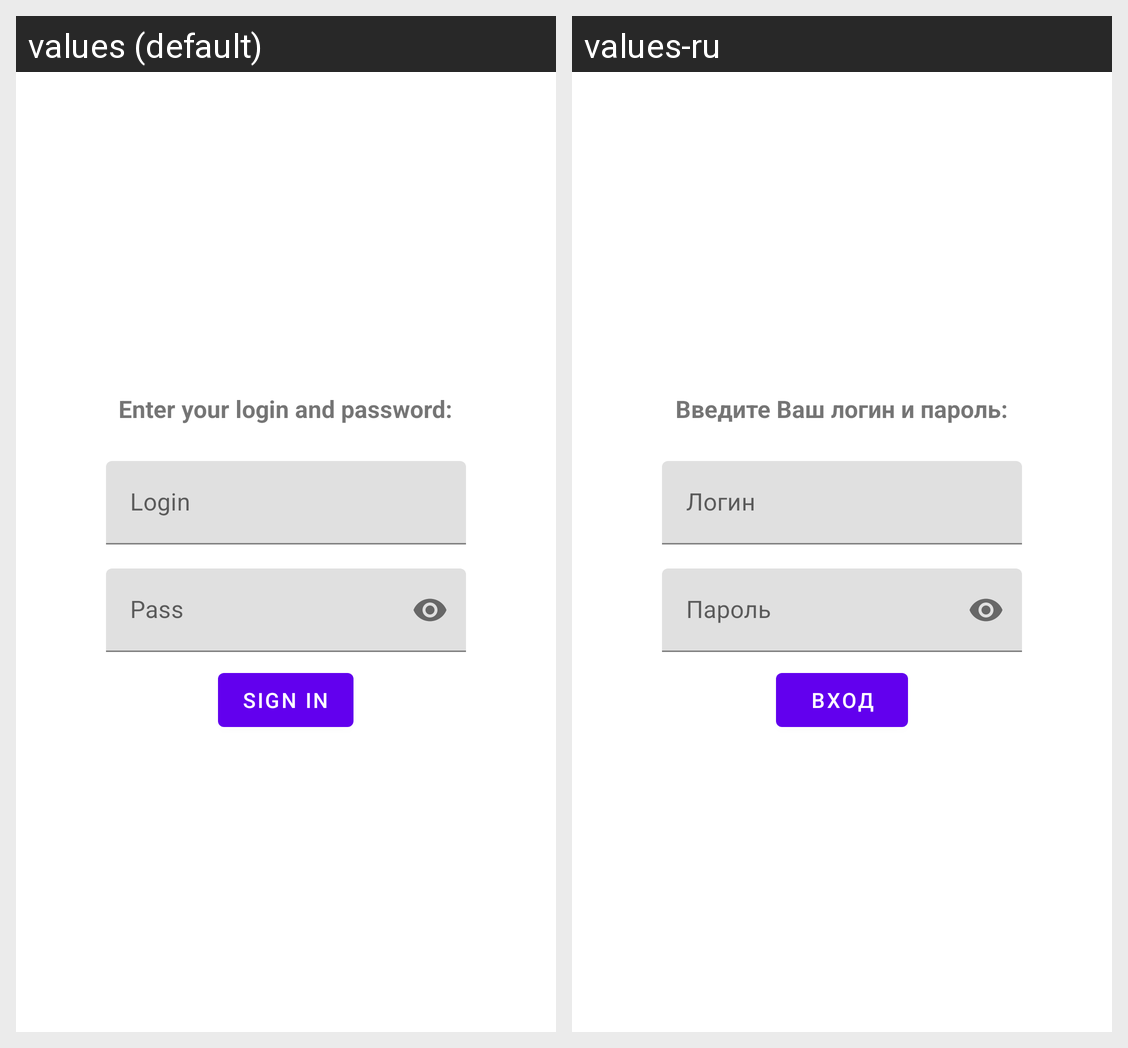

Locale-by-locale string values for the Android screen shown in this grid:
Android screen res/layout/fragment_auth.xml rendered under 2 locales, left to right: values (default), values-ru. Device: Nexus 5 (rendered at 1080×1920; each locale shown at half size, 540×960, under a caption strip naming it); theme AppTheme.
Strings drawn on this screen, with the default value and each locale's value (text and hints the layout hard-codes, and strings that could not be matched under every locale, appear in the picture but are not listed):

authorisation_introduction
  values: Enter your login and password:
  values-ru: Введите Ваш логин и пароль:

login
  values: Login
  values-ru: Логин

pass
  values: Pass
  values-ru: Пароль

sign_in
  values: Sign In
  values-ru: Вход
